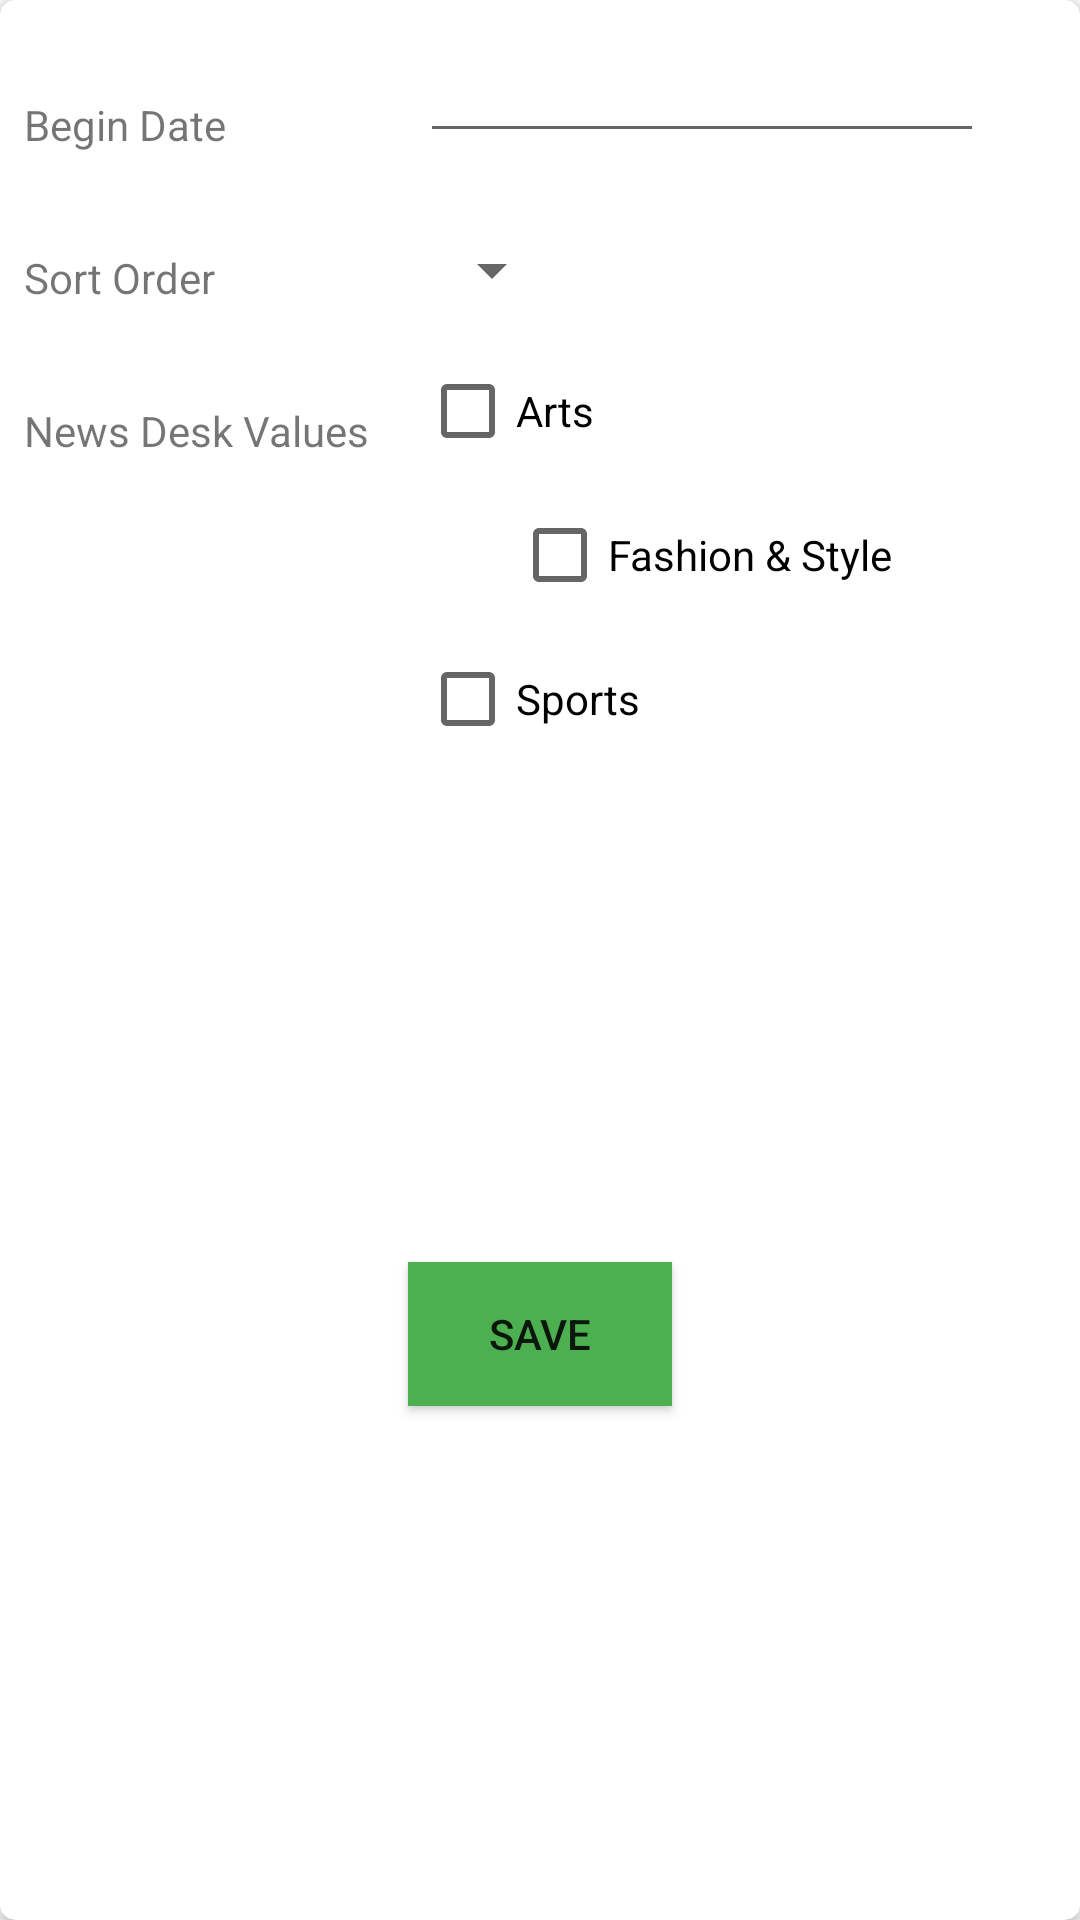

Write the Android layout XML for this screen, with the resource values it uses.
<!-- AndroidManifest.xml: application theme AppTheme -->
<!-- res/layout/filter_dialog.xml -->
<?xml version="1.0" encoding="utf-8"?>
<androidx.cardview.widget.CardView
    xmlns:android="http://schemas.android.com/apk/res/android"
    xmlns:app="http://schemas.android.com/apk/res-auto"
    android:layout_width="match_parent"
    android:layout_height="match_parent"
    app:cardCornerRadius="5dp">

    <androidx.constraintlayout.widget.ConstraintLayout
        android:layout_width="match_parent"
        android:layout_height="match_parent">

        <TextView
            android:clickable="true"
            android:focusable="true"
            android:id="@+id/begin_date_text"
            android:layout_width="wrap_content"
            android:layout_height="wrap_content"
            android:layout_marginStart="@dimen/small_margin"
            android:layout_marginTop="@dimen/large_margin"
            android:text="@string/begin_date"
            app:layout_constraintTop_toTopOf="parent"
            app:layout_constraintStart_toStartOf="parent" />

        <TextView
            android:id="@+id/sort_order_text"
            android:layout_width="wrap_content"
            android:layout_height="wrap_content"
            android:layout_marginStart="@dimen/small_margin"
            android:layout_marginTop="@dimen/large_margin"
            android:text="@string/sort_order"
            app:layout_constraintStart_toStartOf="parent"
            app:layout_constraintTop_toBottomOf="@+id/begin_date_text" />

        <TextView
            android:id="@+id/news_desk_text"
            android:layout_width="wrap_content"
            android:layout_height="wrap_content"
            android:layout_marginStart="@dimen/small_margin"
            android:layout_marginTop="@dimen/large_margin"
            android:text="@string/news_desk_values"
            app:layout_constraintStart_toStartOf="parent"
            app:layout_constraintTop_toBottomOf="@+id/sort_order_text" />

        <androidx.constraintlayout.widget.Guideline
            android:id="@+id/guideline"
            android:layout_width="wrap_content"
            android:layout_height="wrap_content"
            android:layout_marginStart="16dp"
            android:orientation="vertical"
            app:layout_constraintGuide_begin="140dp"
            app:layout_constraintStart_toStartOf="parent" />

        <EditText
            android:focusable="false"
            android:clickable="true"
            android:id="@+id/date_picker_edit"
            android:layout_width="0dp"
            android:layout_height="wrap_content"
            android:layout_marginEnd="@dimen/large_margin"
            app:layout_constraintBottom_toBottomOf="@id/begin_date_text"
            app:layout_constraintEnd_toEndOf="parent"
            app:layout_constraintStart_toEndOf="@id/guideline" />

        <Spinner
            android:id="@+id/sort_order_spinner"
            android:layout_width="wrap_content"
            android:layout_height="wrap_content"
            app:layout_constraintBottom_toBottomOf="@id/sort_order_text"
            app:layout_constraintStart_toEndOf="@id/guideline" />

        <CheckBox
            android:id="@+id/news_desk_arts"
            android:layout_width="0dp"
            android:layout_height="wrap_content"
            android:layout_marginEnd="@dimen/large_margin"
            android:text="@string/arts"
            app:layout_constraintBottom_toBottomOf="@id/news_desk_text"
            app:layout_constraintEnd_toEndOf="parent"
            app:layout_constraintStart_toEndOf="@id/guideline" />

        <CheckBox
            android:id="@+id/news_desk_fashion"
            android:layout_width="wrap_content"
            android:layout_height="wrap_content"
            android:layout_marginTop="@dimen/standard_margin"
            android:layout_marginEnd="@dimen/large_margin"
            android:text="@string/fashion_amp_style"
            app:layout_constraintEnd_toEndOf="parent"
            app:layout_constraintStart_toEndOf="@id/guideline"
            app:layout_constraintTop_toBottomOf="@id/news_desk_arts" />

        <CheckBox
            android:id="@+id/news_desk_sports"
            android:layout_width="0dp"
            android:layout_height="wrap_content"
            android:layout_marginTop="@dimen/standard_margin"
            android:layout_marginEnd="@dimen/large_margin"
            android:text="@string/sports"
            app:layout_constraintEnd_toEndOf="parent"
            app:layout_constraintStart_toEndOf="@id/guideline"
            app:layout_constraintTop_toBottomOf="@id/news_desk_fashion" />

        <Button
            android:id="@+id/save_button"
            android:layout_width="wrap_content"
            android:layout_height="wrap_content"
            android:layout_margin="@dimen/large_margin"
            android:background="@color/colorGreen"
            android:text="@string/save"
            app:layout_constraintBottom_toBottomOf="parent"
            app:layout_constraintEnd_toEndOf="parent"
            app:layout_constraintStart_toStartOf="parent"
            app:layout_constraintTop_toBottomOf="@id/news_desk_sports" />

    </androidx.constraintlayout.widget.ConstraintLayout>

</androidx.cardview.widget.CardView>
<!-- resources referenced by this layout -->
<resources>
  <color name="colorGreen">#4CAF50</color>
  <dimen name="large_margin">32dp</dimen>
  <dimen name="small_margin">8dp</dimen>
  <dimen name="standard_margin">16dp</dimen>
  <string name="arts">Arts</string>
  <string name="begin_date">Begin Date</string>
  <string name="fashion_amp_style">Fashion &amp; Style</string>
  <string name="news_desk_values">News Desk Values</string>
  <string name="save">Save</string>
  <string name="sort_order">Sort Order</string>
  <string name="sports">Sports</string>
  <style name="AppTheme" parent="Theme.AppCompat.Light.NoActionBar">
          
          <item name="colorPrimary">@color/colorPrimary</item>
          <item name="colorPrimaryDark">@color/colorPrimaryDark</item>
          <item name="colorAccent">@color/colorAccent</item>
          <item name="windowNoTitle">true</item>
      </style>
  <color name="colorPrimary">#6200EE</color>
  <color name="colorPrimaryDark">#3700B3</color>
  <color name="colorAccent">#03DAC5</color>
</resources>
